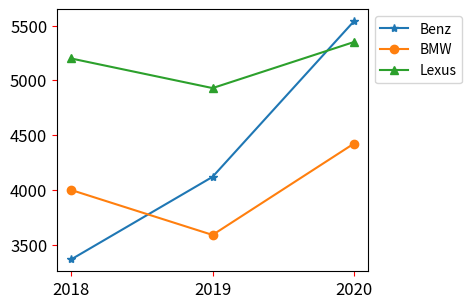

The matplotlib source for this figure:
import matplotlib.pyplot as plt

Benz = [3367, 4120, 5539]               # Benz線條
BMW = [4000, 3590, 4423]                # BMW線條
Lexus = [5200, 4930, 5350]              # Lexus線條

seq = [2018, 2019, 2020]                # 年度
plt.xticks(seq)                         # 設定x軸刻度
lineBenz, = plt.plot(seq, Benz, '-*', label='Benz')
lineBMW, = plt.plot(seq, BMW, '-o', label='BMW')
lineLexus, = plt.plot(seq, Lexus, '-^', label='Lexus')
plt.legend(handles=[lineBenz, lineBMW, lineLexus], loc='upper left',
           bbox_to_anchor=(1,1))
plt.tight_layout(pad=7)

plt.tick_params(axis='both', labelsize=12, color='red')

plt.show()
